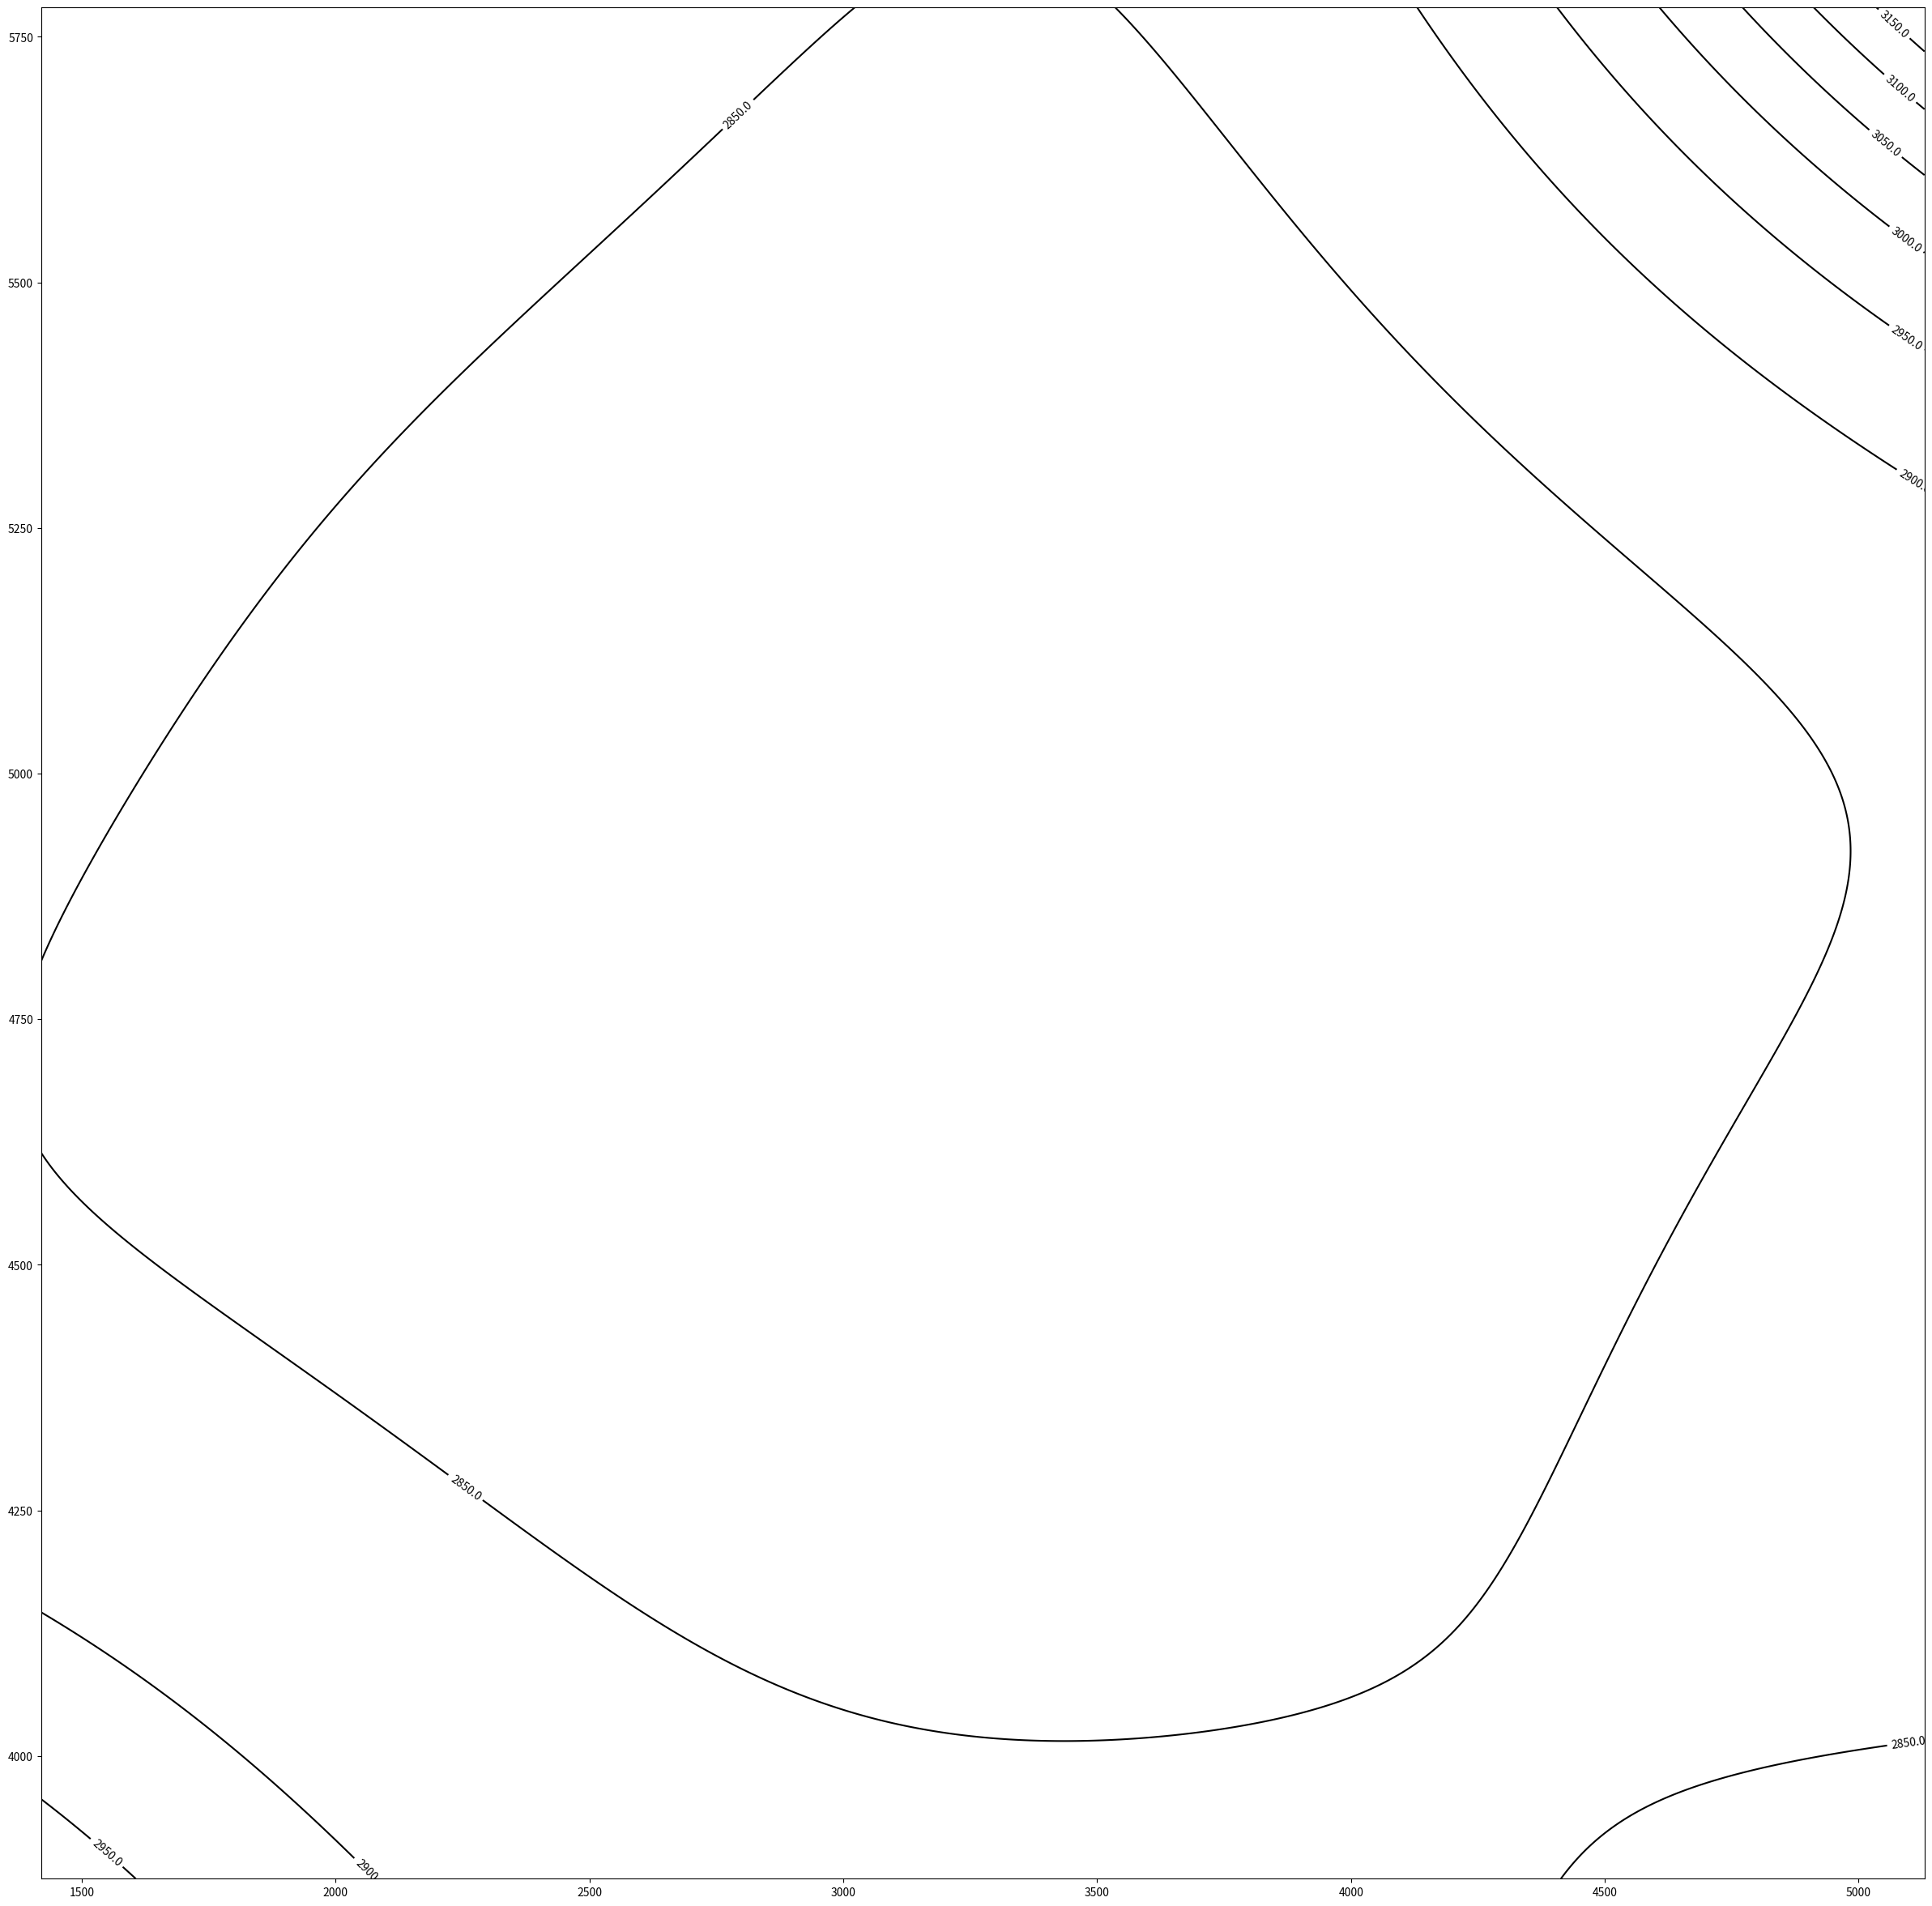

Recreate this plot in Python.
import numpy as np
import matplotlib.pyplot as plt
from scipy.interpolate import SmoothBivariateSpline

y = np.array([5391,5396,5408,5405,4300,4312,4300,4310,5090,5100,5132,5160,5120,4580,4590,4600,4610,4590,4840,4880,4900,4870,4850,4840,5020,5460,5780,5760,4240,3915,3875,4980], dtype=float)
x = np.array([2400,2900,3470,3965,2350,2945,3550,4035,2170,2640,3220,3780,4330,2220,2640,3230,3810,4345,2430,2930,3510,4030,4530,1925,1420,1890,2670,3745,1910,2725,3770,5130], dtype=float)
z = [2850.5,2838.2,2836,2843,2849.1,2839.2,2838.2,2840.3,2839,2829,2824,2831.1,2837,2839,2832,2825,2830.1,2839,2824.1,2814,2815.1,2822,2835.2,2837.1,2857.1,2863.1,2858.3,2856.1,2862.3,2861.9,2858.2,2856.3]
zz = np.array(z, dtype=float)


# zi = zip(x, y)
# zis = sorted(zi, key=lambda tup: tup[0])
# print(zis)
#
# x1 = np.array([i[0] for i in zis], dtype=float)
# y1 = np.array([i[1] for i in zis], dtype=float)

xmin, xmax = min(x), max(x)
ymin, ymax = min(y), max(y)


interpol = SmoothBivariateSpline(x, y, z)

d = 0.8
x2, y2 = np.arange(xmin, xmax, d), np.arange(ymin, ymax, d)
X, Y = np.meshgrid(x2, y2)
Z = interpol.ev(X, Y)

fig, ax = plt.subplots(figsize=(30, 30))

cntr = ax.contour(X, Y, Z,
                  colors='black')
ax.clabel(cntr, fmt="%4.1f", use_clabeltext=True)

# ax.set_xlim(0, xmax)
# ax.set_ylim(0, ymax)

fig.savefig('dd.pdf')
plt.show()





